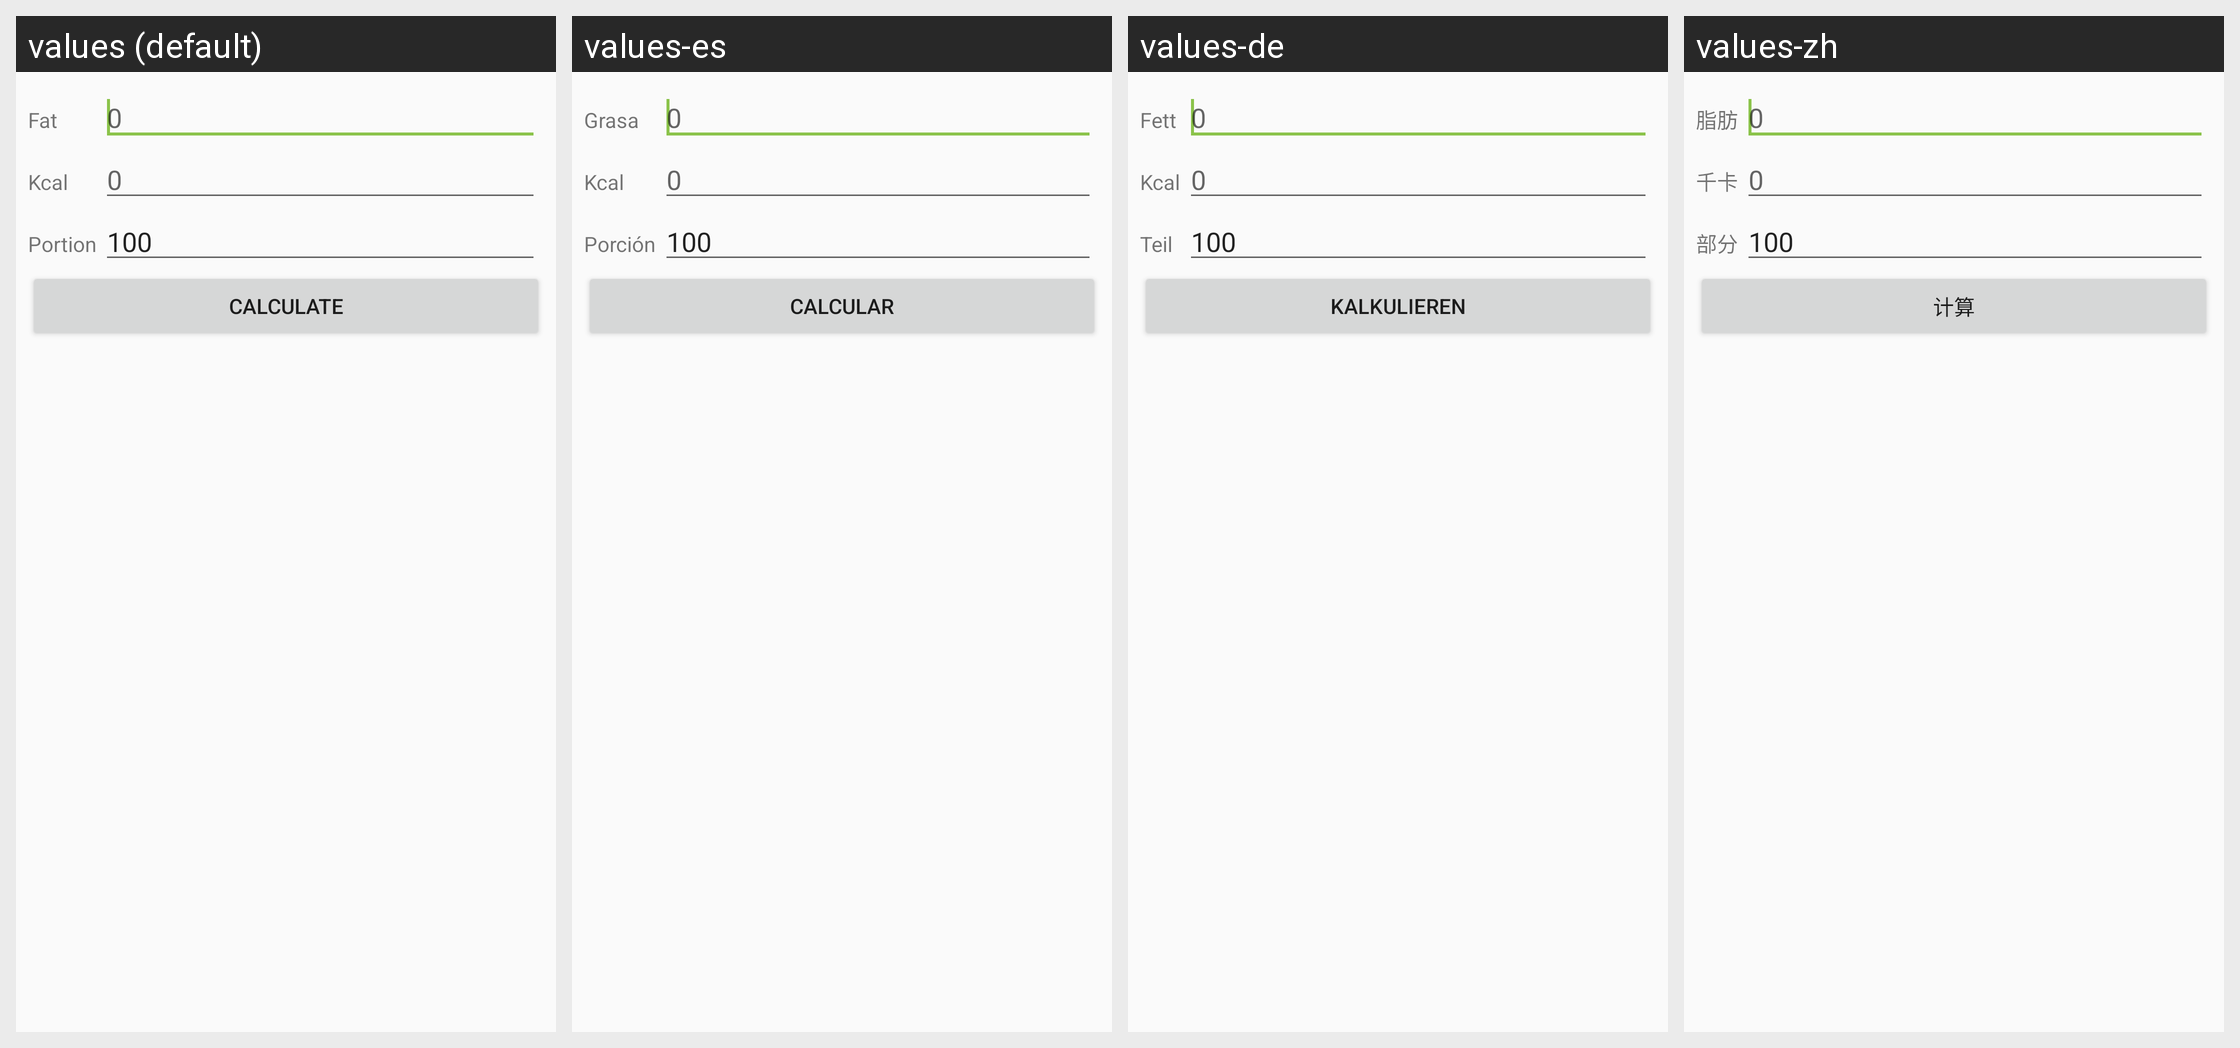

This grid shows one Android layout under several languages. Give, for every string resource on the screen, its name, the default text and each shown locale's text.
Android screen res/layout/fragment_flexipoints.xml rendered under 4 locales, left to right: values (default), values-es, values-de, values-zh. Device: Nexus 5 (rendered at 1080×1920; each locale shown at half size, 540×960, under a caption strip naming it); theme AppTheme.
Other locales in the repository, not shown: values-ca, values-fr, values-ru.
Strings drawn on this screen, with the default value and each locale's value (text and hints the layout hard-codes, and strings that could not be matched under every locale, appear in the picture but are not listed):

fat
  values: Fat
  values-es: Grasa
  values-de: Fett
  values-zh: 脂肪

nil
  values: 0
  values-es: 0
  values-de: 0
  values-zh: 0

kilocalories
  values: Kcal
  values-es: Kcal
  values-de: Kcal
  values-zh: 千卡

portion
  values: Portion
  values-es: Porción
  values-de: Teil
  values-zh: 部分

calculate
  values: Calculate
  values-es: Calcular
  values-de: Kalkulieren
  values-zh: 计算
